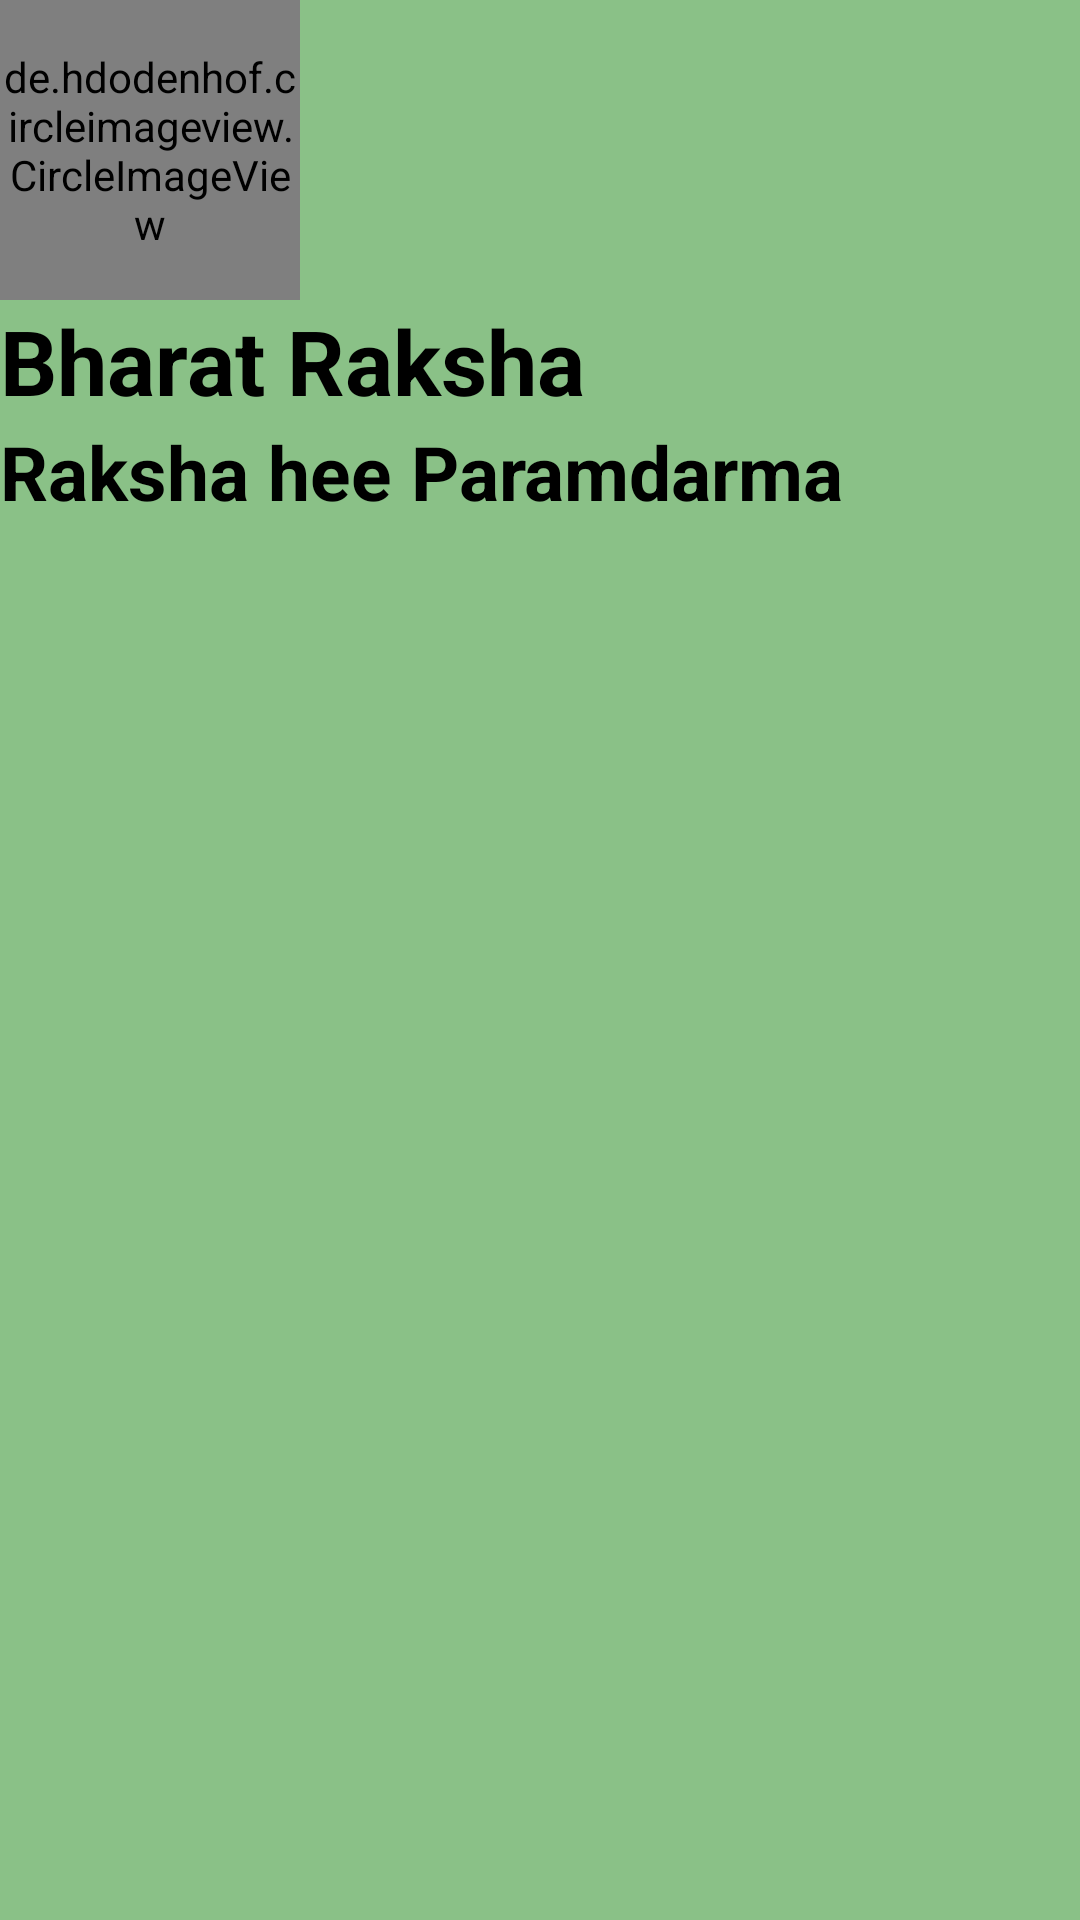

The Android layout XML behind this screen, and the referenced resources:
<!-- AndroidManifest.xml: application theme Theme.BharatRakshak -->
<!-- res/layout/header_nav.xml -->
<?xml version="1.0" encoding="utf-8"?>
<LinearLayout
    xmlns:android="http://schemas.android.com/apk/res/android"
    android:layout_width="match_parent"
    android:layout_height="wrap_content"
    xmlns:app="http://schemas.android.com/apk/res-auto"
    android:orientation="vertical"
    android:background="@color/grey">


    <de.hdodenhof.circleimageview.CircleImageView
        android:id="@+id/userimage"
        android:layout_width="100dp"
        android:layout_height="100dp"
        app:civ_border_color="@color/blue"
        android:src="@drawable/logo1"/>


    <TextView
        android:layout_width="wrap_content"
        android:layout_height="wrap_content"
        android:text="Bharat Raksha"
        android:textAllCaps="false"
        android:id="@+id/email"
        android:textColor="@color/black"
        android:textSize="30dp"
        android:textStyle="bold">

    </TextView>

    <TextView
        android:id="@+id/nameofuser"
        android:layout_width="wrap_content"
        android:layout_height="37dp"
        android:text="Raksha hee Paramdarma"
        android:textColor="@color/black"
        android:textAllCaps="false"
        android:textSize="25dp"
        android:textStyle="bold">

    </TextView>


</LinearLayout>
<!-- resources referenced by this layout -->
<resources>
  <color name="black">#FF000000</color>
  <color name="blue">#CC9DE1</color>
  <color name="grey">#8AC187</color>
  <!-- drawable logo1: png bitmap (drawable, 32341 bytes) -->
  <style name="Theme.BharatRakshak" parent="Base.Theme.BharatRakshak" />
  <style name="Base.Theme.BharatRakshak" parent="Theme.AppCompat.DayNight.NoActionBar">
          
          
      </style>
</resources>
